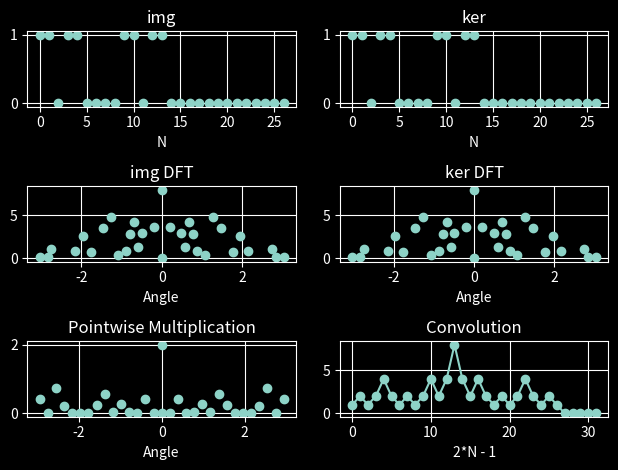

Python code for this plot:
import math
import numpy as np
from matplotlib import pyplot as plot
plot.style.use('dark_background')

def toHex(value:float): # Credit to user8234870 at StackOverflow
  result = ""
  l = list()
  #converting to positive number and storing the - sign to the list
  if value < 0: 
      value = -value
      l.append('-')

  ivalue = int(value)#represent the integer part
  fvalue = value - ivalue#represent the floating part
  
  l.append(hex(ivalue))#storing the hexadecimal representation of integer part
  l.append('.')

  #float is 8 bytes and so has at most 16 hexadecimal values
  for i in range(16):
      fvalue = fvalue * 16
      digit = int(fvalue)
      l.append(format(digit,'X'))
      fvalue -= digit#removing the integer part
      if fvalue == 0:
        break
  #converting the result to a string
  for v in l:
      result += str(v)

  return result
arrToHex = np.vectorize(toHex)



# Standard Test
# img = np.array([1, 1, 1, 1, 1, 1, 1, 1, 0, 0, 0, 0, 0, 0, 0, 0], dtype=np.float64)
# ker = np.array([1, 1, 1, 1, 1, 1, 1, 1, 0, 0, 0, 0, 0, 0, 0, 0], dtype=np.float64)

# 1D Test
# img = np.array([1, 1, 0], dtype=np.int8)
# ker = np.array([1, 1, 0], dtype=np.int8)

# 2D Test
# img = np.array([1, 1, 0, 1, 1, 0, 0, 0, 0], dtype=np.int8)
# ker = np.array([1, 1, 0, 1, 1, 0, 0, 0, 0], dtype=np.int8)

# 3D Test (2x2x2)
img = np.array(
  [
    1, 1, 0,
    1, 1, 0,
    0, 0, 0,

    1, 1, 0,
    1, 1, 0,
    0, 0, 0,
    
    0, 0, 0,
    0, 0, 0,
    0, 0, 0
  ], dtype=np.float64)
ker = np.array(
  [
    1, 1, 0,
    1, 1, 0,
    0, 0, 0,

    1, 1, 0,
    1, 1, 0,
    0, 0, 0,
    
    0, 0, 0,
    0, 0, 0,
    0, 0, 0
  ], dtype=np.float64)

# 3D Test (3x3x3)
# img = np.array(
#   [
#     1, 1, 1, 0, 0,
#     1, 1, 1, 0, 0,
#     1, 1, 1, 0, 0,
#     0, 0, 0, 0, 0,
#     0, 0, 0, 0, 0,
    
#     1, 1, 1, 0, 0,
#     1, 1, 1, 0, 0,
#     1, 1, 1, 0, 0,
#     0, 0, 0, 0, 0,
#     0, 0, 0, 0, 0,
    
#     1, 1, 1, 0, 0,
#     1, 1, 1, 0, 0,
#     1, 1, 1, 0, 0,
#     0, 0, 0, 0, 0,
#     0, 0, 0, 0, 0,
    
#     0, 0, 0, 0, 0,
#     0, 0, 0, 0, 0,
#     0, 0, 0, 0, 0,
#     0, 0, 0, 0, 0,
#     0, 0, 0, 0, 0,

#     0, 0, 0, 0, 0,
#     0, 0, 0, 0, 0,
#     0, 0, 0, 0, 0,
#     0, 0, 0, 0, 0,
#     0, 0, 0, 0, 0,
#   ], dtype=np.float64)
# ker = img

# "Test 77" -- random test edge case
# img = np.array(
#   [
#     0x0547, 0x188F, 0,
#     0x9D4B, 0xC1EB, 0,
#     0, 0, 0,

#     0xF60C, 0x050D, 0,
#     0x5E0D, 0x9096, 0,
#     0, 0, 0,
    
#     0, 0, 0,
#     0, 0, 0,
#     0, 0, 0
#   ], dtype=np.float64)
# ker = np.array(
#   [
#     0x681B, 0xA361, 0,
#     0xF218, 0x67B9, 0,
#     0, 0, 0,

#     0x8D84, 0x3A29, 0,
#     0x1B6D, 0xF2A4, 0,
#     0, 0, 0,
    
#     0, 0, 0,
#     0, 0, 0,
#     0, 0, 0
#   ], dtype=np.float64)
# img = img / pow(2, 16)
# ker = ker / pow(2, 16)

# Random array test
# img = np.random.rand(8)
# ker = np.random.rand(8)
# img[4:8] = 0
# ker[4:8] = 0




spsize = 2**(math.ceil(math.log(np.size(img), 2))) # next power of 2

#https://www.wolframalpha.com/input?i2d=true&i=Product%5BSqrt%5B1%2BPower%5B2%2C%5C%2840%29-2x%5C%2841%29%5D%5D%2C%7Bx%2C0%2C25-1%7D%5D
kcor = 1.6467602581210646732881021003239958776890527483399070103764969935

# FFT
IMG = np.fft.fft(img, spsize)
KER = np.fft.fft(ker, spsize)

# CORDIC rect -> polar
mIMG = np.abs(IMG) * kcor
pIMG = (np.angle(IMG) % (2*np.pi)) / (2*np.pi)
mKER = np.abs(KER) * kcor
pKER = (np.angle(KER) % (2*np.pi)) / (2*np.pi)

# Hadamard
mHAD = mIMG * mKER / spsize
pHAD = (pIMG + pKER) % (2*np.pi)

# CORDIC polar -> rect
HAD = mHAD * np.exp(1j*pHAD*2*np.pi) * kcor / pow(kcor,3)

# IFFT
had = np.fft.ifft(HAD, np.size(HAD)) * spsize # / pow(kcor,3)




# Prints
hex_xIMG = arrToHex(np.real(IMG))
hex_yIMG = arrToHex(np.imag(IMG))
hex_xKER = arrToHex(np.real(KER))
hex_yKER = arrToHex(np.imag(KER))
hex_mIMG = arrToHex(mIMG)
hex_pIMG = arrToHex(pIMG)
hex_mKER = arrToHex(mKER)
hex_pKER = arrToHex(pKER)
hex_mHAD = arrToHex(mHAD)
hex_pHAD = arrToHex(pHAD)
hex_xHAD = arrToHex(np.real(HAD))
hex_yHAD = arrToHex(np.imag(HAD))
hex_had  = arrToHex(np.real(had))
# print()




# Plots
fig, axs = plot.subplots(nrows=3, ncols=2)

axs[0][0].title.set_text("img")
axs[0][0].plot(np.linspace(0, np.size(img)-1, np.size(img)), img, linestyle='', marker='o')
axs[0][0].set_xlabel("N")
axs[0][0].grid(True, which="both")

axs[0][1].title.set_text("ker")
axs[0][1].plot(np.linspace(0, np.size(ker)-1, np.size(ker)), ker, linestyle='', marker='o')
axs[0][1].set_xlabel("N")
axs[0][1].grid(True, which="both")

axs[1][0].title.set_text("img DFT")
axs[1][0].plot(np.angle(IMG), np.abs(IMG), linestyle='', marker='o')
axs[1][0].set_xlabel("Angle")
axs[1][0].grid(True, which="both")

axs[1][1].title.set_text("ker DFT")
axs[1][1].plot(np.angle(KER), np.abs(KER), linestyle='', marker='o')
axs[1][1].set_xlabel("Angle")
axs[1][1].grid(True, which="both")

axs[2][0].title.set_text("Pointwise Multiplication")
axs[2][0].plot(np.angle(HAD), np.abs(HAD), linestyle='', marker='o')
axs[2][0].set_xlabel("Angle")
axs[2][0].grid(True, which="both")

axs[2][1].title.set_text("Convolution")
axs[2][1].plot(np.linspace(0, np.size(had) - 1, np.size(had)), had, linestyle='-', marker='o')
axs[2][1].set_xlabel("2*N - 1")
axs[2][1].grid(True, which="both")

fig.tight_layout()
plot.show()
